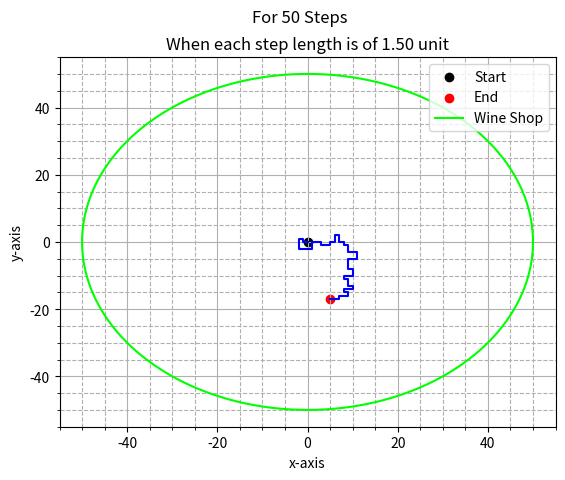

Generate this figure with matplotlib:
import matplotlib.pyplot as plt
import numpy as np

def SAW():
    n=50
    sl=1.50
    x = np.zeros(n+1, dtype=int)
    y = np.zeros(n+1, dtype=int)
    direction= ["East","West","North","South"]

    for i in range(n+1):
        if i==0:
            continue
        else:
            step = np.random.choice(direction)
            if step == "East":
                x[i] = x[i-1] + sl
                y[i] = y[i-1]
            elif step == "West":
                x[i] = x[i-1] - sl
                y[i] = y[i-1]       
            elif step == "North":
                x[i] = x[i-1] 
                y[i] = y[i-1] + sl     
            else:
                x[i] = x[i-1] 
                y[i] = y[i-1] - sl
       
            while (x[i] in x[:i-1]) and (y[i] in y[:i-1]):
                step = np.random.choice(direction)
                if step == "East":
                    x[i] = x[i-1] + sl
                    y[i] = y[i-1]
                elif step == "West":
                    x[i] = x[i-1] - sl
                    y[i] = y[i-1]          
                elif step == "North":
                    x[i] = x[i-1] 
                    y[i] = y[i-1] + sl       
                else:
                    x[i] = x[i-1] 
                    y[i] = y[i-1] - sl
                                        

    fig= plt.figure()
    ax= fig.add_subplot()                
    ax.plot(x,y, color="blue")
    ax.scatter(x[0],y[0],color="black", label="Start")
    ax.scatter(x[-1],y[-1], color="red", label="End")
    t=np.linspace(0,2*np.pi,361)
    ax.plot(50*np.cos(t),50*np.sin(t), color="lime", label="Wine Shop")
    ax.set_xlabel("x-axis")
    ax.set_ylabel("y-axis")
    ax.set_title("When each step length is of 1.50 unit")
    ax.grid(which="major")
    ax.grid(which="minor", linestyle="--")
    ax.minorticks_on()
    fig.suptitle("For 50 Steps")
    plt.legend()
    plt.show()

SAW()